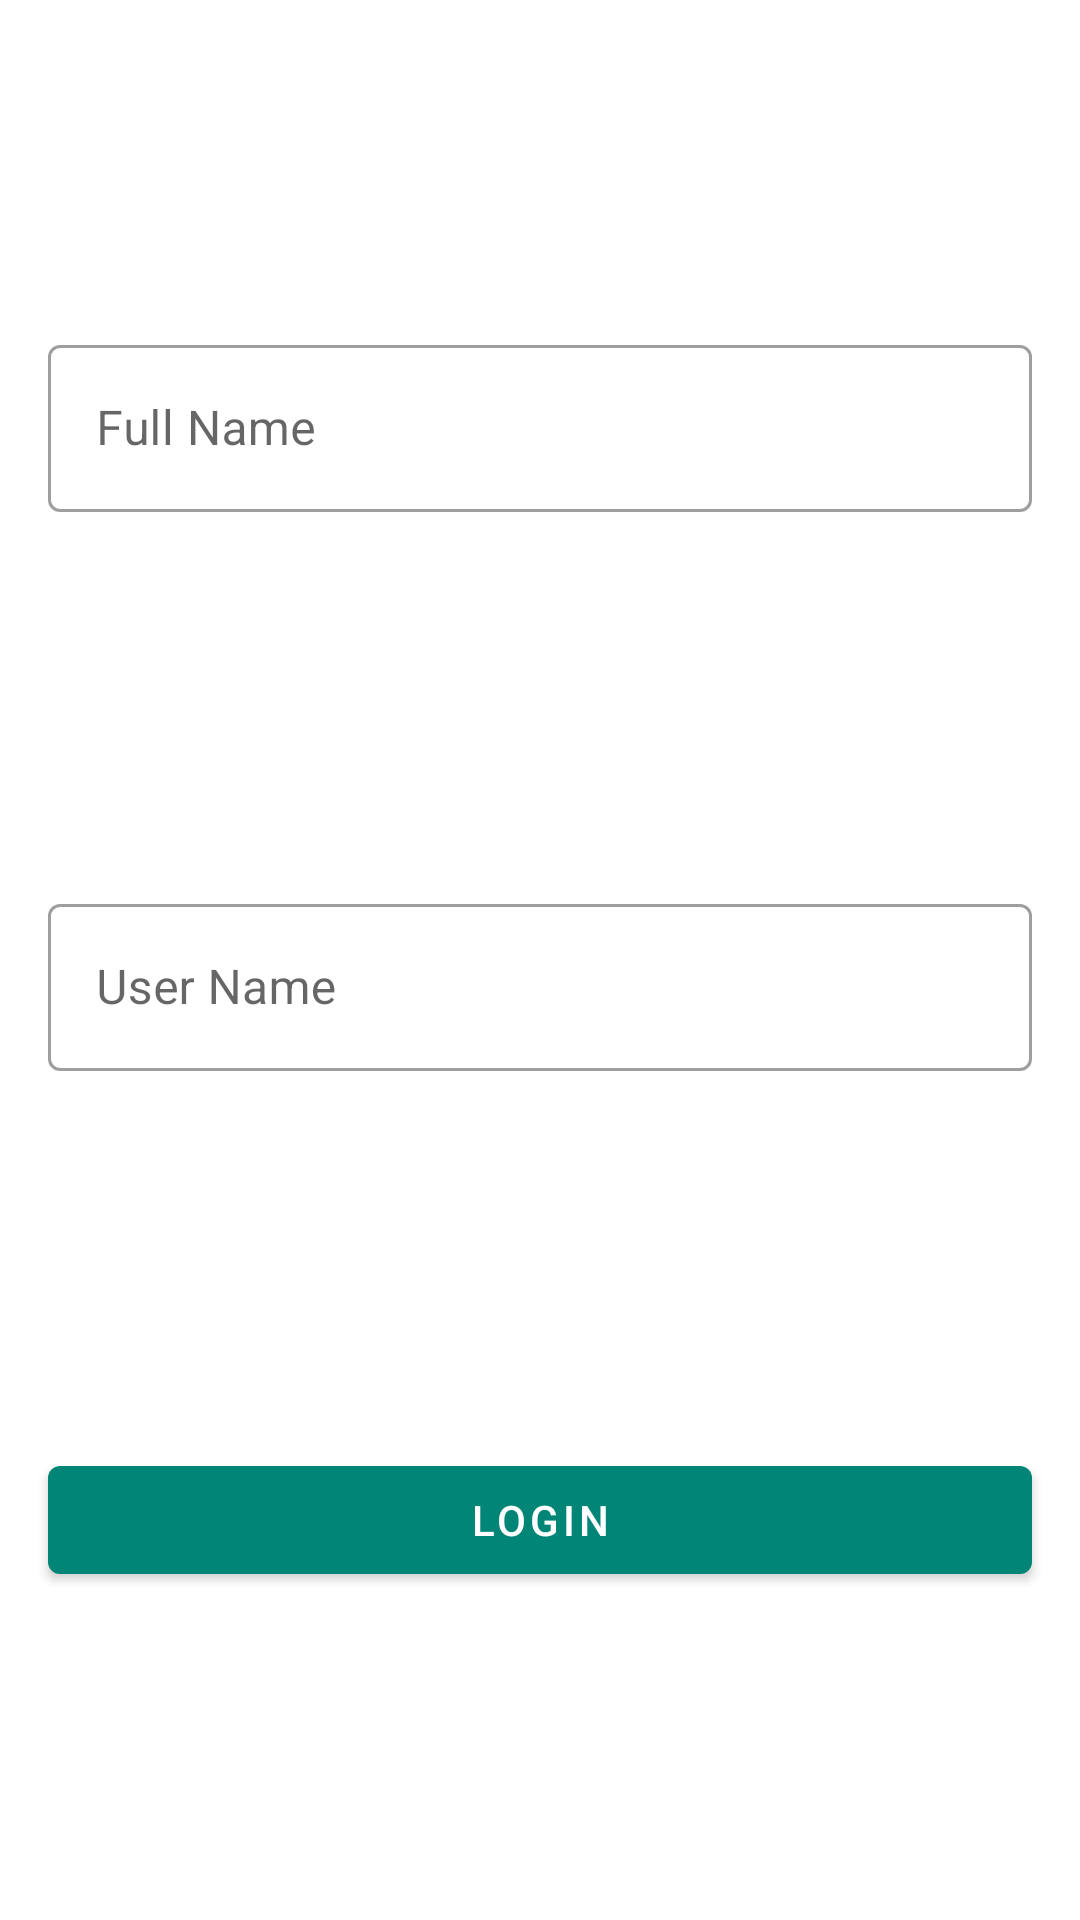

Layout XML and referenced resources for this Android screen:
<!-- AndroidManifest.xml: application theme AppTheme -->
<!-- res/layout/activity_login.xml -->
<?xml version="1.0" encoding="utf-8"?>
<androidx.constraintlayout.widget.ConstraintLayout xmlns:android="http://schemas.android.com/apk/res/android"
    xmlns:app="http://schemas.android.com/apk/res-auto"
    xmlns:tools="http://schemas.android.com/tools"
    android:layout_width="match_parent"
    android:layout_height="match_parent"
    tools:context=".view.LoginActivity">

    <com.google.android.material.textfield.TextInputLayout
        android:id="@+id/editText"
        android:layout_margin="16dp"
        android:layout_width="match_parent"
        android:layout_height="wrap_content"
        android:hint="Full Name"
        style="@style/Widget.MaterialComponents.TextInputLayout.OutlinedBox"
        app:layout_constraintBottom_toTopOf="@+id/editText2"
        app:layout_constraintEnd_toEndOf="parent"
        app:layout_constraintStart_toStartOf="parent"
        app:layout_constraintTop_toTopOf="parent" >
        <com.google.android.material.textfield.TextInputEditText
            android:id="@+id/EditTextFullName"
            android:layout_height="wrap_content"
            android:layout_width="match_parent"/>
    </com.google.android.material.textfield.TextInputLayout>

    <com.google.android.material.textfield.TextInputLayout
        android:id="@+id/editText2"
        android:layout_margin="16dp"
        android:layout_width="match_parent"
        android:layout_height="wrap_content"
        android:hint="User Name"
        style="@style/Widget.MaterialComponents.TextInputLayout.OutlinedBox"
        app:layout_constraintBottom_toTopOf="@+id/button"
        app:layout_constraintEnd_toEndOf="parent"
        app:layout_constraintStart_toStartOf="parent"
        app:layout_constraintTop_toBottomOf="@id/editText">
        <com.google.android.material.textfield.TextInputEditText
            android:id="@+id/EditTextUserName"
            android:layout_height="wrap_content"
            android:layout_width="match_parent"/>
    </com.google.android.material.textfield.TextInputLayout>

    <com.google.android.material.button.MaterialButton
        android:id="@+id/button"
        android:layout_margin="16dp"
        android:layout_width="match_parent"
        android:layout_height="wrap_content"
        android:text="Login"
        app:layout_constraintBottom_toBottomOf="parent"
        app:layout_constraintEnd_toEndOf="parent"
        app:layout_constraintStart_toStartOf="parent"
        app:layout_constraintTop_toBottomOf="@id/editText2"/>
</androidx.constraintlayout.widget.ConstraintLayout>
<!-- resources referenced by this layout -->
<resources>
  <style name="AppTheme" parent="Theme.MaterialComponents.Light.DarkActionBar">
          
          <item name="colorPrimary">@color/colorPrimary</item>
          <item name="colorPrimaryDark">@color/colorPrimaryDark</item>
          <item name="colorAccent">@color/colorAccent</item>
      </style>
  <color name="colorPrimary">#008577</color>
  <color name="colorPrimaryDark">#00574B</color>
  <color name="colorAccent">#D81B60</color>
</resources>
